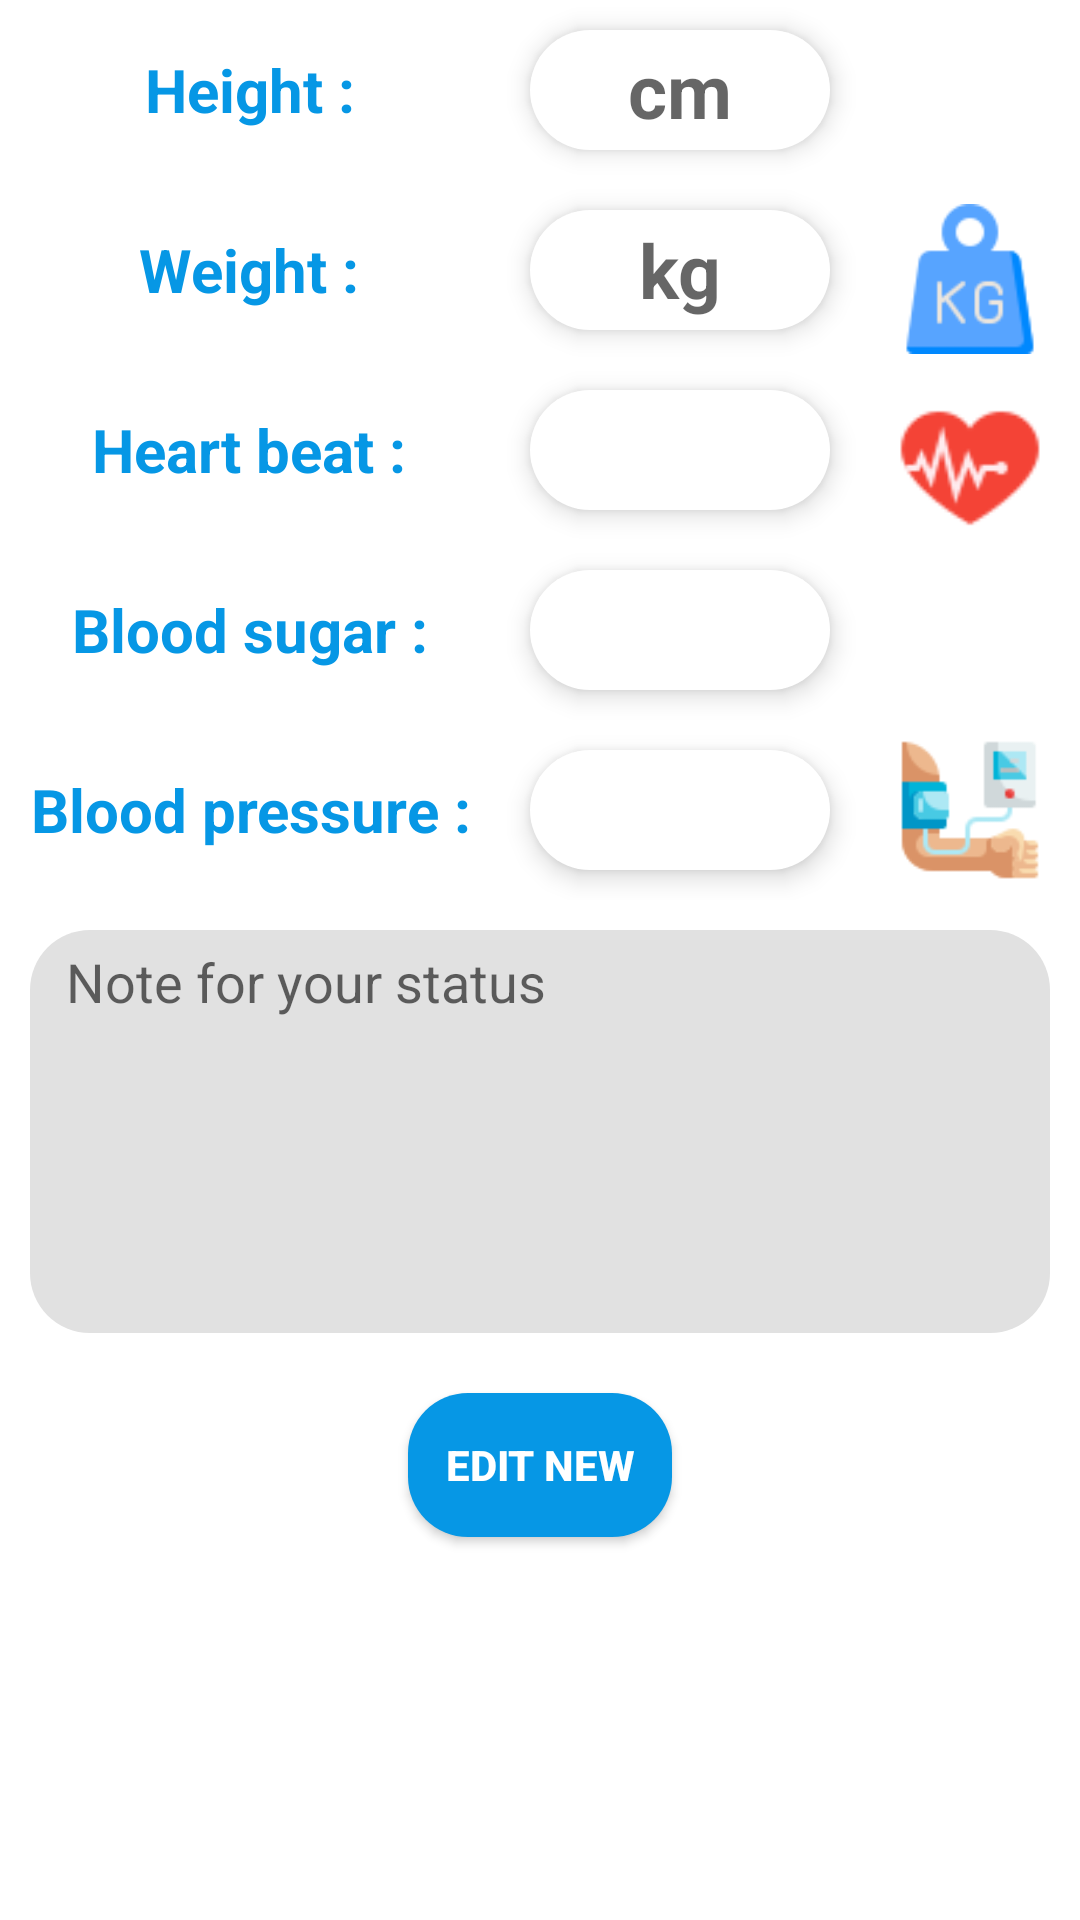

The Android layout XML behind this screen, and the referenced resources:
<!-- AndroidManifest.xml: application theme AppTheme -->
<!-- res/layout/edit_health_tracking.xml -->
<?xml version="1.0" encoding="utf-8"?>
<LinearLayout xmlns:android="http://schemas.android.com/apk/res/android"
    android:layout_width="match_parent"
    android:layout_height="wrap_content"
    android:background="@drawable/top_layout_radius"
    android:orientation="vertical">

    <LinearLayout
        android:layout_width="match_parent"
        android:layout_height="wrap_content"
        android:orientation="horizontal">

        <LinearLayout
            android:layout_width="wrap_content"
            android:layout_height="wrap_content"
            android:gravity="center"
            android:orientation="vertical">

            <TextView
                android:layout_width="wrap_content"
                android:layout_height="40dp"
                android:layout_margin="10dp"
                android:gravity="center"
                android:text="@string/track_height"
                android:textColor="@color/primary"
                android:textSize="20sp"
                android:textStyle="bold" />

            <TextView
                android:layout_width="wrap_content"
                android:layout_height="40dp"
                android:layout_margin="10dp"
                android:gravity="center"
                android:text="@string/track_weight"
                android:textColor="@color/primary"
                android:textSize="20sp"
                android:textStyle="bold" />

            <TextView
                android:layout_width="wrap_content"
                android:layout_height="40dp"
                android:layout_margin="10dp"
                android:gravity="center"
                android:text="@string/track_heart_beat"
                android:textColor="@color/primary"
                android:textSize="20sp"
                android:textStyle="bold" />

            <TextView
                android:layout_width="wrap_content"
                android:layout_height="40dp"
                android:layout_margin="10dp"
                android:gravity="center"
                android:text="@string/track_blood_sugar"
                android:textColor="@color/primary"
                android:textSize="20sp"
                android:textStyle="bold" />

            <TextView
                android:layout_width="wrap_content"
                android:layout_height="40dp"
                android:layout_margin="10dp"
                android:gravity="center"
                android:text="@string/detail_track_blood_pressure"
                android:textColor="@color/primary"
                android:textSize="20sp"
                android:textStyle="bold" />
        </LinearLayout>

        <LinearLayout
            android:layout_width="wrap_content"
            android:layout_height="wrap_content"
            android:gravity="center"
            android:orientation="vertical">

            <EditText
                android:id="@+id/edt_height"
                android:layout_width="100dp"
                android:layout_height="40dp"
                android:layout_margin="10dp"
                android:background="@drawable/bg_radius_20"
                android:elevation="5dp"
                android:gravity="center"
                android:inputType="number"
                android:hint="cm"
                android:textColor="@color/red_slight"
                android:textSize="25sp"
                android:maxLength="3"
                android:textStyle="bold" />

            <EditText
                android:id="@+id/edt_weight"
                android:layout_width="100dp"
                android:layout_height="40dp"
                android:layout_margin="10dp"
                android:background="@drawable/bg_radius_20"
                android:elevation="5dp"
                android:gravity="center"
                android:inputType="number"
                android:maxLength="3"
                android:hint="kg"
                android:textColor="@color/red_slight"
                android:textSize="25sp"
                android:textStyle="bold" />

            <EditText
                android:id="@+id/edt_heart_beat"
                android:layout_width="100dp"
                android:layout_height="40dp"
                android:layout_margin="10dp"
                android:background="@drawable/bg_radius_20"
                android:elevation="5dp"
                android:gravity="center"
                android:maxLength="3"
                android:inputType="number"
                android:textColor="@color/red_slight"
                android:textSize="25sp"
                android:textStyle="bold" />

            <EditText
                android:id="@+id/edt_blood_sugar"
                android:layout_width="100dp"
                android:layout_height="40dp"
                android:layout_margin="10dp"
                android:background="@drawable/bg_radius_20"
                android:elevation="5dp"
                android:gravity="center"
                android:maxLength="3"
                android:inputType="number"
                android:textColor="@color/red_slight"
                android:textSize="25sp"
                android:textStyle="bold" />

            <EditText
                android:id="@+id/edt_blood_pressure"
                android:layout_width="100dp"
                android:layout_height="40dp"
                android:layout_margin="10dp"
                android:background="@drawable/bg_radius_20"
                android:elevation="5dp"
                android:gravity="center"
                android:maxLength="3"
                android:inputType="number"
                android:textColor="@color/red_slight"
                android:textSize="25sp"
                android:textStyle="bold" />
        </LinearLayout>

        <LinearLayout
            android:layout_width="match_parent"
            android:layout_height="wrap_content"
            android:gravity="center"
            android:orientation="vertical">

            <ImageView
                android:layout_width="50dp"
                android:layout_height="50dp"
                android:layout_margin="4dp"
                android:src="@drawable/ic_height" />

            <ImageView
                android:layout_width="50dp"
                android:layout_height="50dp"
                android:layout_margin="10dp"
                android:src="@drawable/ic_weight" />

            <ImageView
                android:layout_width="50dp"
                android:layout_height="50dp"
                android:layout_margin="3dp"
                android:src="@drawable/ic_heart" />

            <ImageView
                android:layout_width="50dp"
                android:layout_height="50dp"
                android:layout_margin="3dp"
                android:src="@drawable/ic_blood_sugar" />

            <ImageView
                android:layout_width="50dp"
                android:layout_height="50dp"
                android:layout_margin="5dp"
                android:src="@drawable/ic_blood_pressure" />
        </LinearLayout>
    </LinearLayout>

    <EditText
        android:id="@+id/edt_note_health"
        android:layout_width="match_parent"
        android:layout_height="wrap_content"
        android:layout_margin="10dp"
        android:background="@drawable/bg_radius_20"
        android:backgroundTint="@color/gray"
        android:gravity="start|top"
        android:hint="@string/track_note"
        android:inputType="textMultiLine"
        android:lines="8"
        android:maxLines="10"
        android:minLines="6"
        android:paddingStart="12dp"
        android:paddingTop="5dp"
        android:scrollbars="vertical"
        android:text=""
        android:textColor="@color/primary" />

    <Button
        android:id="@+id/btn_edit_health_tracking"
        android:layout_width="wrap_content"
        android:layout_height="wrap_content"
        android:layout_gravity="center"
        android:layout_margin="10dp"
        android:background="@drawable/bg_radius_20"
        android:backgroundTint="@color/primary"
        android:elevation="10dp"
        android:text="@string/edit_track_edit_new"
        android:textColor="@color/white"
        android:textStyle="bold" />
</LinearLayout>
<!-- resources referenced by this layout -->
<resources>
  <color name="gray">#E1E1E1</color>
  <color name="primary">#0697E5</color>
  <color name="red_slight">#FA837A</color>
  <color name="white">#ffffff</color>
  <!-- drawable bg_radius_20 (drawable) -->
  <?xml version="1.0" encoding="utf-8"?>
  <ripple xmlns:android="http://schemas.android.com/apk/res/android"
      android:color="@color/ripple">
      <item>
          <shape>
              <corners android:radius="20dp" />
              <solid android:color="@color/white" />
          </shape>
      </item>
  </ripple>
  <!-- drawable ic_blood_pressure: png bitmap (drawable, 2523 bytes) -->
  <!-- drawable ic_heart: png bitmap (drawable, 1777 bytes) -->
  <!-- drawable ic_weight: png bitmap (drawable, 2206 bytes) -->
  <!-- drawable top_layout_radius (drawable) -->
  <?xml version="1.0" encoding="utf-8"?>
  <shape xmlns:android="http://schemas.android.com/apk/res/android">
     <solid android:color="@color/white"/>
      <corners android:topLeftRadius="20dp" android:topRightRadius="20dp"/>
  </shape>
  <string name="detail_track_blood_pressure">Blood pressure :</string>
  <string name="edit_track_edit_new">Edit New</string>
  <string name="track_blood_sugar">Blood sugar :</string>
  <string name="track_heart_beat">Heart beat :</string>
  <string name="track_height">Height :</string>
  <string name="track_note">Note for your status</string>
  <string name="track_weight">Weight :</string>
  <style name="AppTheme" parent="Theme.MaterialComponents.Light.NoActionBar">
          <item name="colorPrimary">@color/primary</item>
          <item name="colorPrimaryDark">@color/primaryDark</item>
          <item name="colorAccent">@color/accent</item>
          <item name="autoCompleteTextViewStyle">@style/SearchView</item>
          <item name="actionOverflowButtonStyle">@style/ActionButtonOverflow</item>
          <item name="colorSurface">@color/transparent</item>
          
          <item name="colorOnSecondary">@android:color/white</item>
      </style>
  <color name="ripple">#26000000</color>
  <color name="primaryDark">#057BBB</color>
  <color name="accent">#0697E5</color>
  <style name="SearchView" parent="Widget.AppCompat.Light.AutoCompleteTextView">
          <item name="android:textColor">@color/toolBarColor</item>
      </style>
  <style name="ActionButtonOverflow" parent="android:style/Widget.Holo.Light.ActionButton.Overflow">
          <item name="android:tint">@color/toolBarColor</item>
          <item name="android:src">@drawable/ic_dot_menu</item>
          <item name="android:background">?android:attr/actionBarItemBackground</item>
      </style>
  <color name="transparent">@android:color/transparent</color>
  <color name="toolBarColor">@color/white</color>
</resources>
